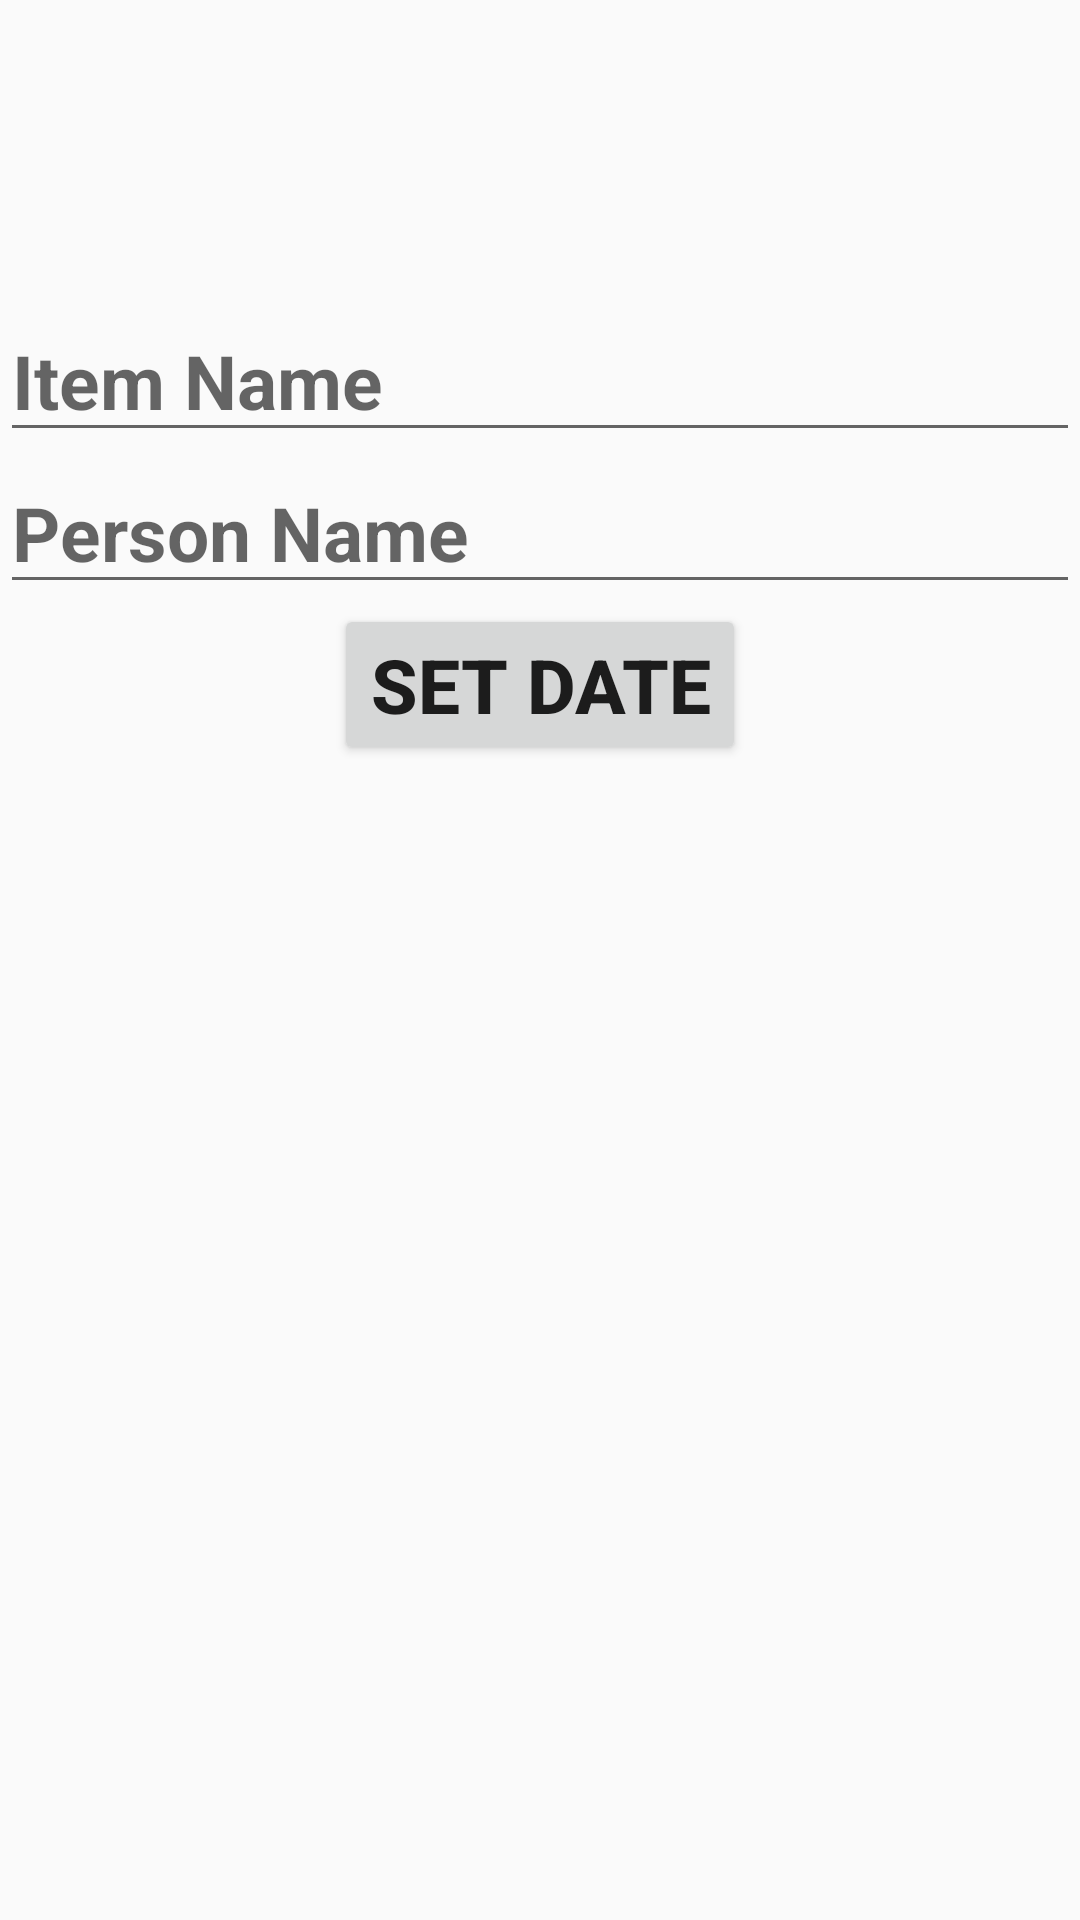

Android layout source for this screen:
<!-- AndroidManifest.xml: application theme AppTheme -->
<!-- res/layout/content_add.xml -->
<?xml version="1.0" encoding="utf-8"?>
<LinearLayout
    xmlns:android="http://schemas.android.com/apk/res/android"
    android:layout_width="match_parent"
    android:layout_height="match_parent"
    xmlns:tools="http://schemas.android.com/tools"
    android:orientation="vertical"
    android:paddingTop="@dimen/padding_top"
    tools:context=".view.AddActivity">

    <EditText
        android:id="@+id/itemName"
        android:layout_width="match_parent"
        android:layout_height="wrap_content"
        android:textStyle="normal|bold"
        android:textSize="@dimen/text_size"
        android:hint="@string/item_name"/>


    <EditText
        android:id="@+id/personName"
        android:layout_width="match_parent"
        android:layout_height="wrap_content"
        android:textStyle="normal|bold"
        android:textSize="@dimen/text_size"
        android:hint="@string/person_name"/>
    
    <Button
        android:id="@+id/saveNewPersonBtn"
        android:layout_width="wrap_content"
        android:layout_height="wrap_content"
        android:textStyle="normal|bold"
        android:textSize="@dimen/text_size"
        android:layout_gravity="center"
        android:text="@string/set_date"/>

</LinearLayout>
<!-- resources referenced by this layout -->
<resources>
  <dimen name="padding_top">100dp</dimen>
  <dimen name="text_size">25sp</dimen>
  <string name="item_name">Item Name</string>
  <string name="person_name">Person Name</string>
  <string name="set_date">Set Date</string>
  <style name="AppTheme" parent="Theme.AppCompat.Light.DarkActionBar">
          
          <item name="colorPrimary">@color/colorPrimary</item>
          <item name="colorPrimaryDark">@color/colorPrimaryDark</item>
          <item name="colorAccent">@color/colorAccent</item>
      </style>
  <!-- not gathered from this repository: default colours our renderer supplied (Android Studio template values) -->
  <color name="colorPrimary">#FF6200EE</color>
  <color name="colorPrimaryDark">#FF3700B3</color>
  <color name="colorAccent">#FF03DAC5</color>
</resources>
